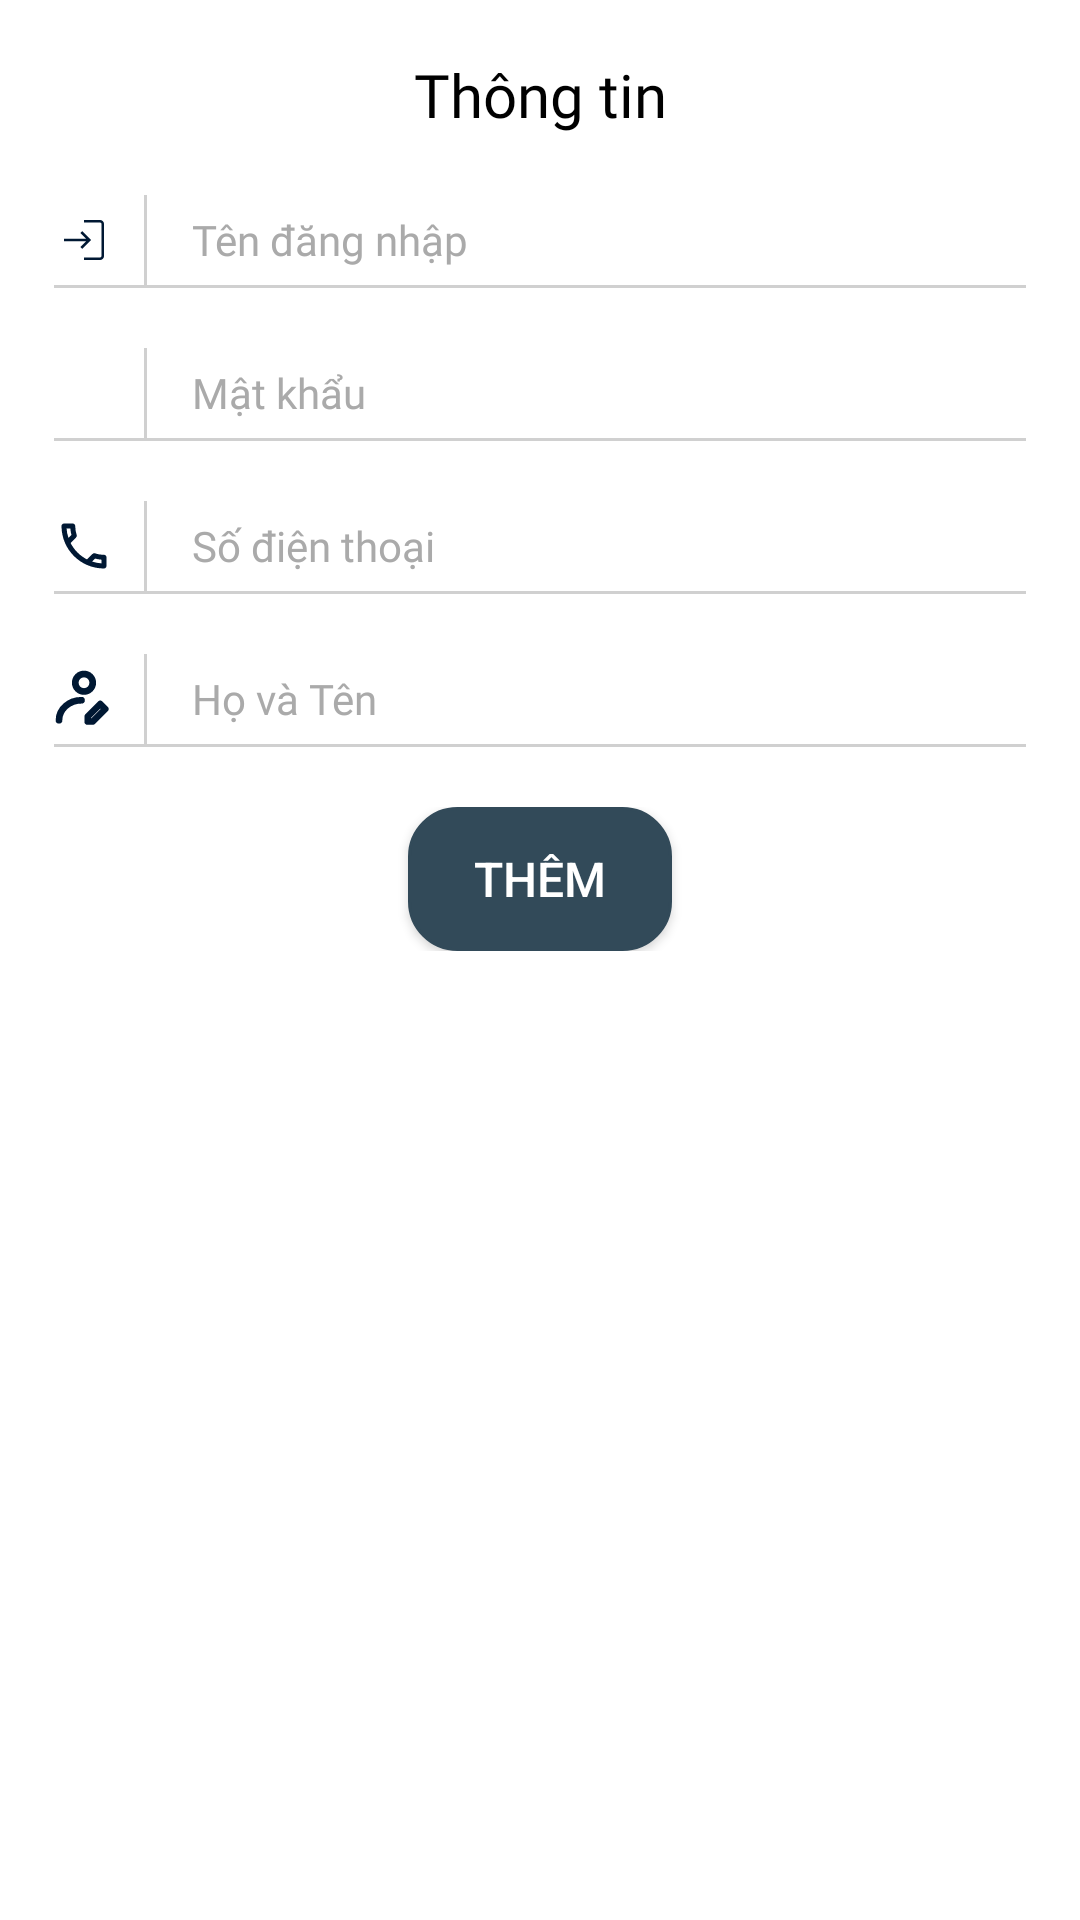

Reconstruct the res/layout file that produces this screen, plus the resources it refers to.
<!-- AndroidManifest.xml: application theme Theme.CoffeeManagement -->
<!-- res/layout/dialog_add_employee.xml -->
<?xml version="1.0" encoding="utf-8"?>
<LinearLayout
    xmlns:android="http://schemas.android.com/apk/res/android"
    android:layout_width="match_parent"
    android:layout_height="wrap_content"
    android:orientation="vertical"
    android:padding="18dp"
    android:background="@android:color/white">

    
    <TextView
        android:layout_width="match_parent"
        android:layout_height="wrap_content"
        android:text="Thông tin"
        android:textSize="20sp"
        android:fontFamily="@font/poppins_black"
        android:textColor="@color/black"
        android:gravity="center" />

    
    <LinearLayout
        android:layout_width="match_parent"
        android:layout_height="30dp"
        android:layout_marginTop="20dp"
        android:orientation="horizontal">

        <ImageView
            android:layout_width="20dp"
            android:layout_height="20dp"
            android:src="@drawable/employee_username"
            android:layout_gravity="center" />

        <View
            android:layout_width="1dp"
            android:layout_height="match_parent"
            android:background="#D0D0D0"
            android:layout_marginStart="10dp"
            android:layout_marginEnd="15dp" />

        <EditText
            android:id="@+id/edtUsername"
            android:layout_width="0dp"
            android:layout_height="30dp"
            android:layout_weight="1"
            android:hint="Tên đăng nhập"
            android:background="@android:color/transparent"
            android:fontFamily="@font/poppins_regular"
            android:textSize="14sp"
            android:textColor="@color/black"
            android:textColorHint="#AAAAAA" />
    </LinearLayout>

    <View
        android:layout_width="match_parent"
        android:layout_height="1dp"
        android:background="#D0D0D0" />

    
    <LinearLayout
        android:layout_width="match_parent"
        android:layout_height="30dp"
        android:layout_marginTop="20dp"
        android:orientation="horizontal">

        <ImageView
            android:layout_width="20dp"
            android:layout_height="20dp"
            android:layout_gravity="center"
            android:src="@drawable/login_password" />

        <View
            android:layout_width="1dp"
            android:layout_height="match_parent"
            android:background="#D0D0D0"
            android:layout_marginStart="10dp"
            android:layout_marginEnd="15dp" />

        <EditText
            android:id="@+id/edtPassword"
            android:layout_width="0dp"
            android:layout_height="30dp"
            android:layout_weight="1"
            android:hint="Mật khẩu"
            android:background="@android:color/transparent"
            android:fontFamily="@font/poppins_regular"
            android:textSize="14sp"
            android:textColor="@color/black"
            android:textColorHint="#AAAAAA" />
    </LinearLayout>

    <View
        android:layout_width="match_parent"
        android:layout_height="1dp"
        android:background="#D0D0D0" />

    
    <LinearLayout
        android:layout_width="match_parent"
        android:layout_height="30dp"
        android:layout_marginTop="20dp"
        android:orientation="horizontal">

        <ImageView
            android:layout_width="20dp"
            android:layout_height="20dp"
            android:layout_gravity="center"
            android:src="@drawable/employee_phone" />

        <View
            android:layout_width="1dp"
            android:layout_height="match_parent"
            android:background="#D0D0D0"
            android:layout_marginStart="10dp"
            android:layout_marginEnd="15dp" />

        <EditText
            android:id="@+id/edtPhone"
            android:layout_width="0dp"
            android:layout_height="30dp"
            android:layout_weight="1"
            android:hint="Số điện thoại"
            android:background="@android:color/transparent"
            android:fontFamily="@font/poppins_regular"
            android:textSize="14sp"
            android:textColor="@color/black"
            android:textColorHint="#AAAAAA" />
    </LinearLayout>

    <View
        android:layout_width="match_parent"
        android:layout_height="1dp"
        android:background="#D0D0D0" />

    
    <LinearLayout
        android:layout_width="match_parent"
        android:layout_height="30dp"
        android:layout_marginTop="20dp"
        android:orientation="horizontal">

        <ImageView
            android:layout_width="20dp"
            android:layout_height="20dp"
            android:src="@drawable/employee_name"
            android:layout_gravity="center" />

        <View
            android:layout_width="1dp"
            android:layout_height="match_parent"
            android:background="#D0D0D0"
            android:layout_marginStart="10dp"
            android:layout_marginEnd="15dp" />

        <EditText
            android:id="@+id/edtName"
            android:layout_width="0dp"
            android:layout_height="30dp"
            android:layout_weight="1"
            android:hint="Họ và Tên"
            android:background="@android:color/transparent"
            android:fontFamily="@font/poppins_regular"
            android:textSize="14sp"
            android:textColor="@color/black"
            android:textColorHint="#AAAAAA" />
    </LinearLayout>

    <View
        android:layout_width="match_parent"
        android:layout_height="1dp"
        android:background="#D0D0D0" />

    
    <LinearLayout
        android:layout_width="match_parent"
        android:layout_height="wrap_content"
        android:gravity="center"
        android:layout_marginTop="20dp">

        <Button
            android:id="@+id/btnSave"
            android:layout_width="wrap_content"
            android:layout_height="wrap_content"
            android:text="Thêm"
            android:textSize="16sp"
            android:textColor="@android:color/white"
            android:background="@drawable/product_background" />
    </LinearLayout>
</LinearLayout>
<!-- resources referenced by this layout -->
<resources>
  <!-- drawable employee_name (drawable) -->
  <vector xmlns:android="http://schemas.android.com/apk/res/android"
      android:width="18dp"
      android:height="18dp"
      android:viewportWidth="18"
      android:viewportHeight="18">
    <path
        android:pathData="M9,6.75C10.45,6.75 11.625,5.575 11.625,4.125C11.625,2.675 10.45,1.5 9,1.5C7.55,1.5 6.375,2.675 6.375,4.125C6.375,5.575 7.55,6.75 9,6.75Z"
        android:strokeLineJoin="round"
        android:strokeWidth="2"
        android:fillColor="#00000000"
        android:strokeColor="#001833"
        android:strokeLineCap="round"/>
    <path
        android:pathData="M1.5,15.375C1.5,12.061 4.522,9.375 8.25,9.375M11.625,15.75L15.375,12L13.875,10.5L10.125,14.25V15.75H11.625Z"
        android:strokeLineJoin="round"
        android:strokeWidth="2"
        android:fillColor="#00000000"
        android:strokeColor="#001833"
        android:strokeLineCap="round"/>
  </vector>
  <!-- drawable employee_phone (drawable) -->
  <vector xmlns:android="http://schemas.android.com/apk/res/android"
      android:width="18dp"
      android:height="18dp"
      android:viewportWidth="18"
      android:viewportHeight="18">
    <path
        android:pathData="M4.905,3.75C4.95,4.418 5.063,5.07 5.242,5.693L4.343,6.593C4.035,5.693 3.84,4.74 3.773,3.75H4.905ZM12.3,12.765C12.938,12.945 13.59,13.057 14.25,13.102V14.22C13.26,14.153 12.307,13.958 11.4,13.658L12.3,12.765ZM5.625,2.25H3C2.588,2.25 2.25,2.588 2.25,3C2.25,10.042 7.957,15.75 15,15.75C15.413,15.75 15.75,15.413 15.75,15V12.382C15.75,11.97 15.413,11.632 15,11.632C14.07,11.632 13.163,11.483 12.323,11.205C12.248,11.177 12.169,11.165 12.09,11.167C11.895,11.167 11.708,11.243 11.557,11.385L9.908,13.035C7.782,11.948 6.052,10.218 4.965,8.092L6.615,6.443C6.825,6.233 6.885,5.94 6.802,5.677C6.518,4.813 6.374,3.91 6.375,3C6.375,2.588 6.037,2.25 5.625,2.25Z"
        android:fillColor="#001833"/>
  </vector>
  <!-- drawable employee_username (drawable) -->
  <vector xmlns:android="http://schemas.android.com/apk/res/android"
      android:width="18dp"
      android:height="18dp"
      android:viewportWidth="18"
      android:viewportHeight="18">
    <path
        android:pathData="M8.985,15V14.25H13.789C13.904,14.25 14.009,14.202 14.106,14.106C14.202,14.01 14.25,13.904 14.25,13.788V4.212C14.25,4.096 14.202,3.99 14.106,3.894C14.01,3.797 13.904,3.75 13.788,3.75H8.986V3H13.789C14.134,3 14.422,3.116 14.653,3.347C14.884,3.579 14.999,3.867 15,4.212V13.789C15,14.134 14.884,14.422 14.653,14.653C14.421,14.885 14.133,15 13.789,15H8.985ZM8.452,11.654L7.925,11.114L9.665,9.375H3.014V8.625H9.665L7.925,6.885L8.452,6.346L11.106,9L8.452,11.654Z"
        android:fillColor="#001833"/>
  </vector>
  <!-- drawable product_background (drawable) -->
  <?xml version="1.0" encoding="utf-8"?>
  <shape xmlns:android="http://schemas.android.com/apk/res/android">
      <solid android:color="#324A59" /> 
      <corners android:radius="16dp" /> 
      <stroke android:width="1dp" android:color="#324A59" /> 
  </shape>
  <style name="Theme.CoffeeManagement" parent="Base.Theme.CoffeeManagement" />
  <style name="Base.Theme.CoffeeManagement" parent="Theme.Material3.DayNight.NoActionBar">
          
          <item name="colorControlActivated">#324A59</item>
          <item name="colorPrimary">#324A59</item>
          
      </style>
  <!-- not gathered from this repository: default colours our renderer supplied (Android Studio template values) -->
  <color name="black">#FF000000</color>
</resources>
